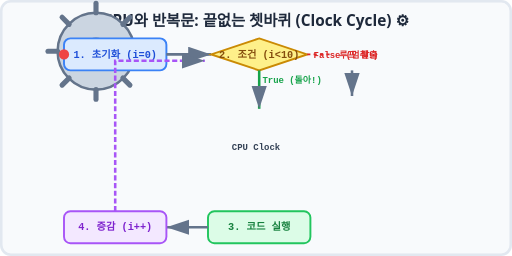
t = 0.00 s
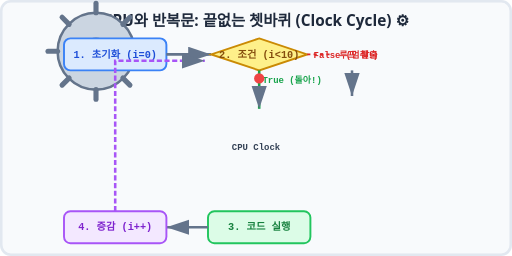
t = 1.00 s
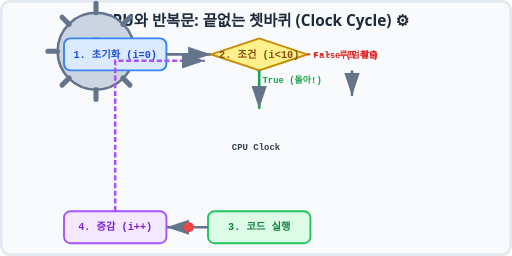
t = 2.00 s
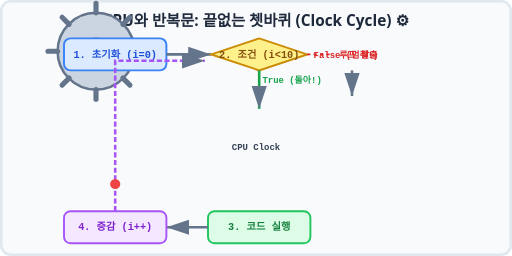
t = 3.00 s

The animated SVG that drew these frames (rendered in a browser with its animation timeline set to each time). Animation: 2 SMIL elements (animateMotion=1,animateTransform=1); one cycle of 4.00 s, repeats indefinitely.

<svg xmlns="http://www.w3.org/2000/svg" viewBox="0 0 800 400" width="100%" height="400">
    <rect width="800" height="400" fill="#f8fafc" rx="15" />
    <rect width="796" height="396" x="2" y="2" fill="none" stroke="#e2e8f0" stroke-width="4" rx="15" />
    
    <text x="400" y="40" font-family="'Segoe UI', Roboto, sans-serif" font-size="24" font-weight="bold" fill="#1e293b" text-anchor="middle">CPU와 반복문: 끝없는 쳇바퀴 (Clock Cycle) ⚙️</text>

    <!-- Cycle Pipeline Area -->
    <g transform="translate(150, 80)">
        
        <!-- Center Gear (CPU Clock) -->
        <g transform="translate(250, 150)">
            <circle cx="0" cy="0" r="60" fill="#cbd5e1" stroke="#64748b" stroke-width="4" />
            <circle cx="0" cy="0" r="20" fill="#f1f5f9" stroke="#64748b" stroke-width="3" />
            
            <!-- Gear Teeth -->
            <g stroke="#64748b" stroke-width="8" stroke-linecap="round">
                <line x1="0" y1="-60" x2="0" y2="-75" />
                <line x1="0" y1="60" x2="0" y2="75" />
                <line x1="-60" y1="0" x2="-75" y2="0" />
                <line x1="60" y1="0" x2="75" y2="0" />
                <line x1="-42" y1="-42" x2="-53" y2="-53" />
                <line x1="42" y1="42" x2="53" y2="53" />
                <line x1="-42" y1="42" x2="-53" y2="53" />
                <line x1="42" y1="-42" x2="53" y2="-53" />
            </g>
            
            <!-- Spinning Animation -->
            <animateTransform attributeName="transform" type="rotate" from="0 0 0" to="360 0 0" dur="4s" repeatCount="indefinite" />
        </g>
        
        <text x="250" y="155" font-family="monospace" font-size="14" font-weight="bold" fill="#334155" text-anchor="middle">CPU Clock</text>

        <!-- 4 Steps of a Loop -->
        
        <!-- 1. Init -->
        <g transform="translate(-50, -20)">
            <rect width="160" height="50" rx="10" fill="#dbeafe" stroke="#3b82f6" stroke-width="3" />
            <text x="80" y="30" font-family="monospace" font-size="16" fill="#1d4ed8" font-weight="bold" text-anchor="middle">1. 초기화 (i=0)</text>
        </g>
        
        <!-- Arrow 1 to 2 -->
        <path d="M 110 5 L 180 5" fill="none" stroke="#64748b" stroke-width="4" marker-end="url(#arrow)" />
        <path d="M 400 30 L 400 70" fill="none" stroke="#64748b" stroke-width="4" marker-end="url(#arrow)" />

        <!-- 2. Condition -->
        <g transform="translate(180, -20)">
            <polygon points="75,0 150,25 75,50 0,25" fill="#fef08a" stroke="#ca8a04" stroke-width="3" />
            <text x="75" y="30" font-family="monospace" font-size="16" fill="#854d0e" font-weight="bold" text-anchor="middle">2. 조건 (i&lt;10)</text>
            
            <!-- Conditional text -->
            <text x="80" y="70" font-family="monospace" font-size="14" fill="#16a34a" font-weight="bold">True (돌아!)</text>
            <text x="160" y="30" font-family="monospace" font-size="14" fill="#dc2626" font-weight="bold">False (멈춰!)</text>
            <path d="M 150 25 L 190 25" fill="none" stroke="#dc2626" stroke-width="3" stroke-dasharray="5,5" />
            <text x="200" y="30" font-family="monospace" font-size="14" fill="#dc2626" font-weight="bold">루프 탈출</text>
        </g>
        
        <!-- Arrow 2 to 3 -->
        <path d="M 255 30 L 255 90" fill="none" stroke="#16a34a" stroke-width="4" marker-end="url(#arrow)" />

        <!-- 3. Execution -->
        <g transform="translate(175, 250)">
            <rect width="160" height="50" rx="10" fill="#dcfce7" stroke="#22c55e" stroke-width="3" />
            <text x="80" y="30" font-family="monospace" font-size="16" fill="#15803d" font-weight="bold" text-anchor="middle">3. 코드 실행</text>
        </g>
        
        <!-- Arrow 3 to 4 -->
        <path d="M 175 275 L 110 275" fill="none" stroke="#64748b" stroke-width="4" marker-end="url(#arrow)" />

        <!-- 4. Increment/Update -->
        <g transform="translate(-50, 250)">
            <rect width="160" height="50" rx="10" fill="#f3e8ff" stroke="#a855f7" stroke-width="3" />
            <text x="80" y="30" font-family="monospace" font-size="16" fill="#7e22ce" font-weight="bold" text-anchor="middle">4. 증감 (i++)</text>
        </g>
        
        <!-- Arrow 4 back to 2 -->
        <path d="M 30 250 L 30 15 L 170 15" fill="none" stroke="#a855f7" stroke-width="4" stroke-dasharray="8,4" marker-end="url(#arrow)" />

        <!-- Define Arrowhead -->
        <defs>
            <marker id="arrow" markerWidth="10" markerHeight="10" refX="9" refY="3" orient="auto" markerUnits="strokeWidth">
                <path d="M0,0 L0,6 L9,3 z" fill="#64748b" />
            </marker>
        </defs>

        <!-- Tracing Animation Runner (Data Packet) -->
        <circle cx="0" cy="0" r="8" fill="#ef4444">
             <!-- Path: 1(Init) -> 2(Cond) -> 3(Exec) -> 4(Inc) -> back to 2(Cond) -->
             <animateMotion dur="4s" repeatCount="indefinite" path="M -50 5 L 180 5 L 255 5  L 255 275 L -50 275 L 30 275 L 30 15 L 180 15" />
        </circle>
        
    </g>
</svg>
